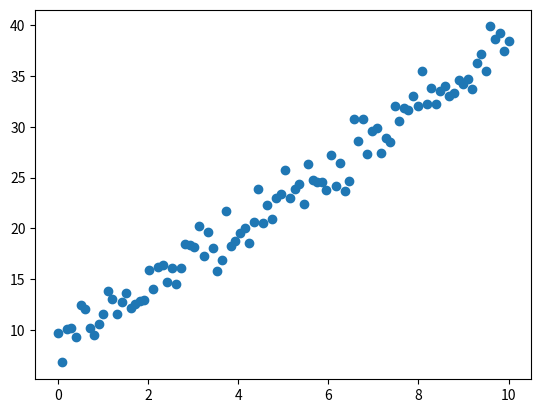
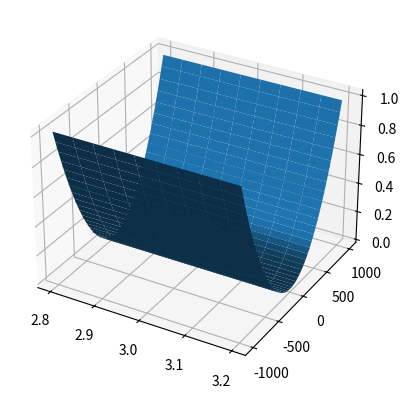

Write Python code to recreate these figures, in order.
import numpy as np
import matplotlib.pyplot as plt

length = 100
xo = np.linspace(0,10,length)
yo = 3*xo + 8
noise1 = [4.5*(np.random.rand()-0.5) for i in range(length)]
noise2 = [2.5*(np.random.rand()-0.5) for i in range(length)]
y = yo + noise1 + noise2

plt.scatter(xo,y)        #The generated data
# plt.plot(xo, yo, 'r')  #The original line to which noise is added
plt.show()

m = np.linspace(2.8, 3.2, 10)
c = np.linspace(-1000, 1000, 500)
M, C = np.meshgrid(m, c)

cost = np.zeros(np.shape(M))

# cost = M*xo + C - y
for i in xo:
    for j in y:
        cost += (M*i + C - j)**2

fig = plt.figure()
axes = plt.axes(projection = '3d')
axes.plot_surface(M, C, cost)
axes.contour3D(M, C, cost)
plt.show()
